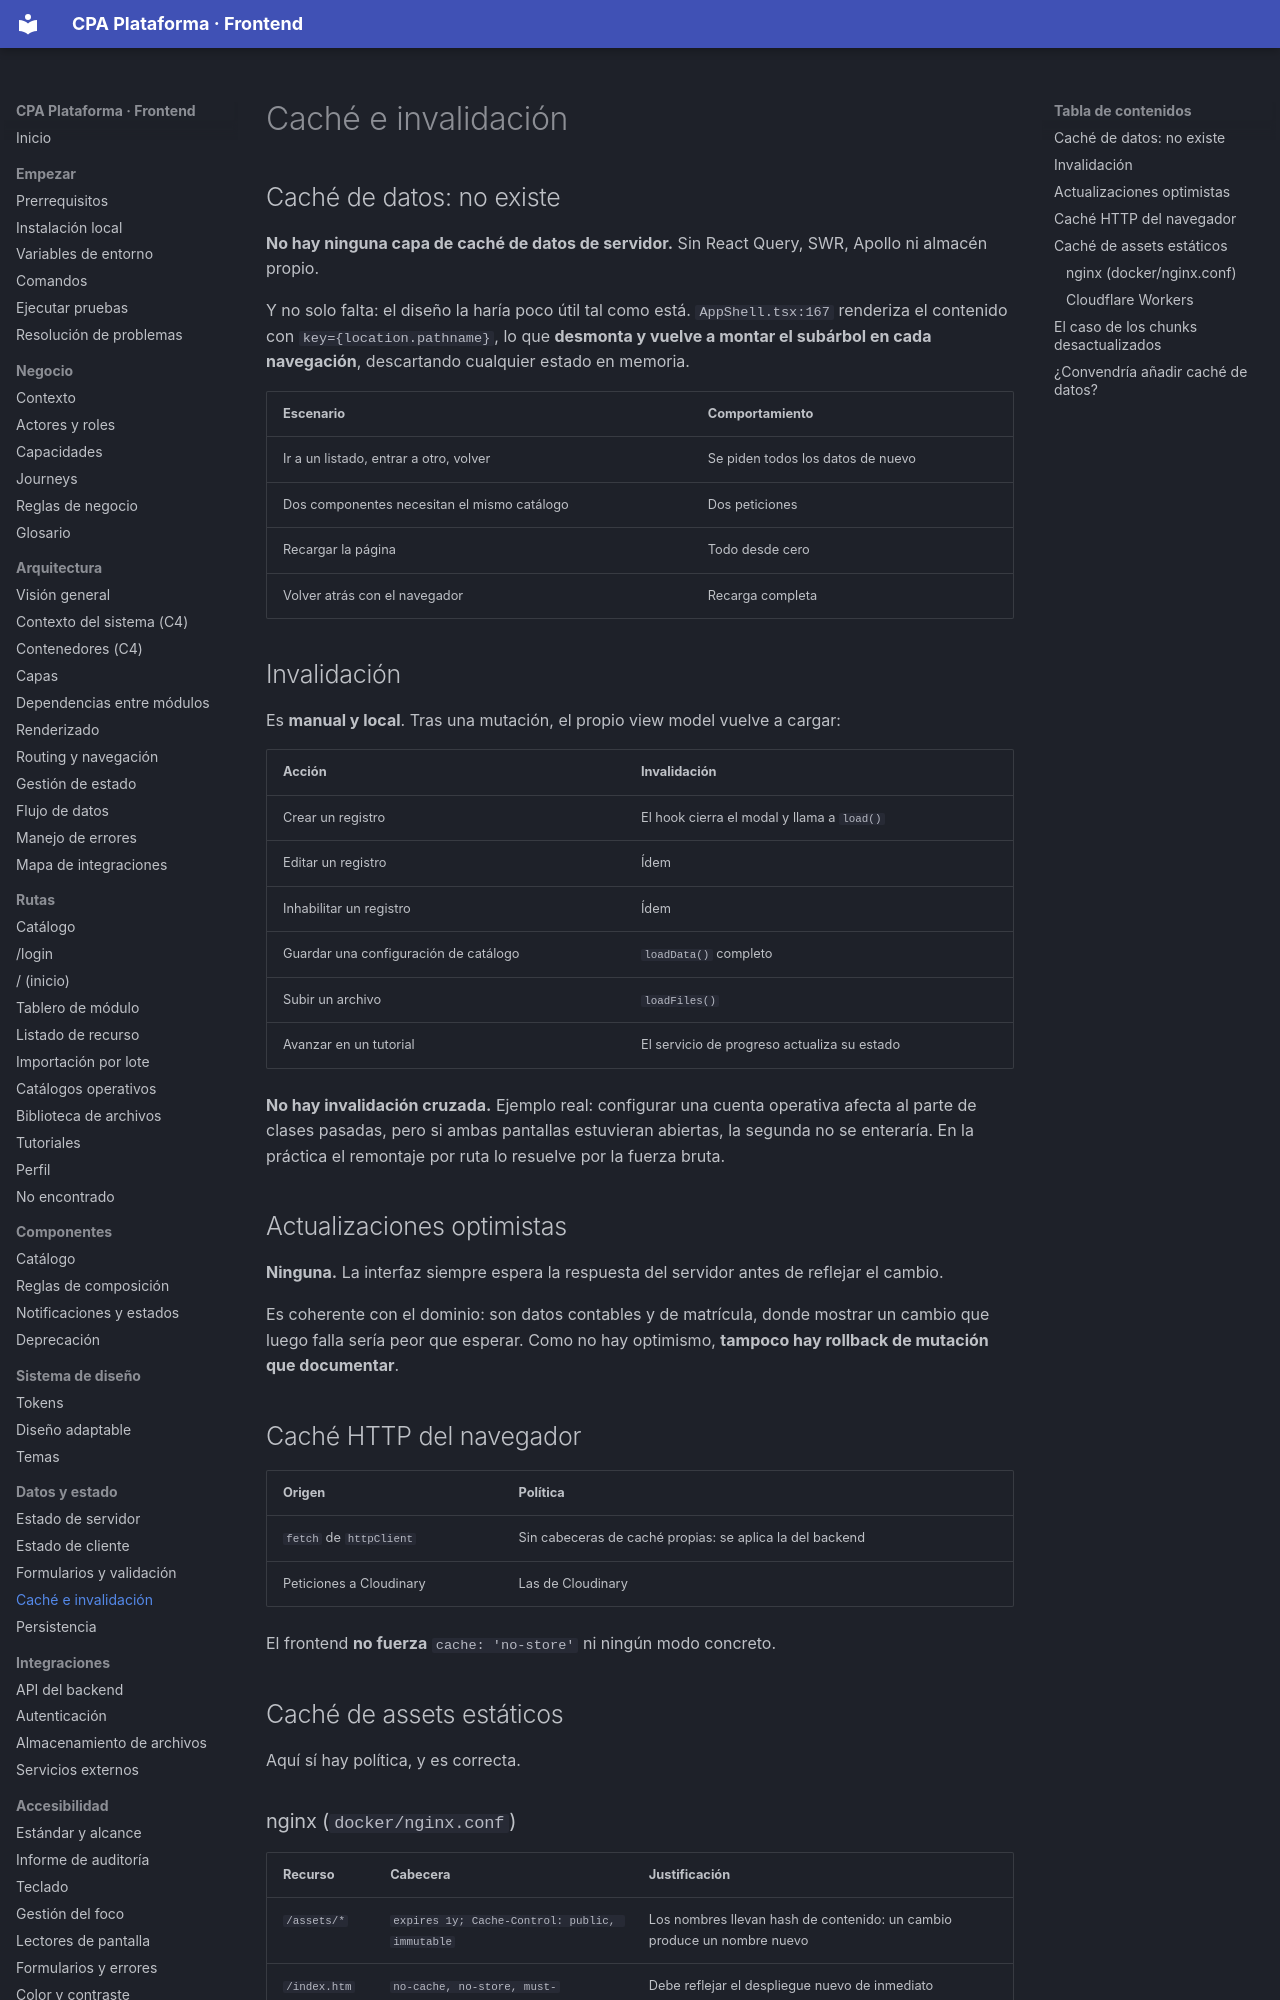

repository: PabloArauzCaballero/cpa_plataforma_frontend · page: data-and-state/caching/index.html · generator: mkdocs

# Caché e invalidación

## Caché de datos: no existe

**No hay ninguna capa de caché de datos de servidor.** Sin React Query, SWR, Apollo ni almacén propio.

Y no solo falta: el diseño la haría poco útil tal como está. `AppShell.tsx:167` renderiza el contenido con `key={location.pathname}`, lo que **desmonta y vuelve a montar el subárbol en cada navegación**, descartando cualquier estado en memoria.

| Escenario | Comportamiento |
| --- | --- |
| Ir a un listado, entrar a otro, volver | Se piden todos los datos de nuevo |
| Dos componentes necesitan el mismo catálogo | Dos peticiones |
| Recargar la página | Todo desde cero |
| Volver atrás con el navegador | Recarga completa |

## Invalidación

Es **manual y local**. Tras una mutación, el propio view model vuelve a cargar:

| Acción | Invalidación |
| --- | --- |
| Crear un registro | El hook cierra el modal y llama a `load()` |
| Editar un registro | Ídem |
| Inhabilitar un registro | Ídem |
| Guardar una configuración de catálogo | `loadData()` completo |
| Subir un archivo | `loadFiles()` |
| Avanzar en un tutorial | El servicio de progreso actualiza su estado |

**No hay invalidación cruzada.** Ejemplo real: configurar una cuenta operativa afecta al parte de clases pasadas, pero si ambas pantallas estuvieran abiertas, la segunda no se enteraría. En la práctica el remontaje por ruta lo resuelve por la fuerza bruta.

## Actualizaciones optimistas

**Ninguna.** La interfaz siempre espera la respuesta del servidor antes de reflejar el cambio.

Es coherente con el dominio: son datos contables y de matrícula, donde mostrar un cambio que luego falla sería peor que esperar. Como no hay optimismo, **tampoco hay rollback de mutación que documentar**.

## Caché HTTP del navegador

| Origen | Política |
| --- | --- |
| `fetch` de `httpClient` | Sin cabeceras de caché propias: se aplica la del backend |
| Peticiones a Cloudinary | Las de Cloudinary |

El frontend **no fuerza** `cache: 'no-store'` ni ningún modo concreto.

## Caché de assets estáticos

Aquí sí hay política, y es correcta.
